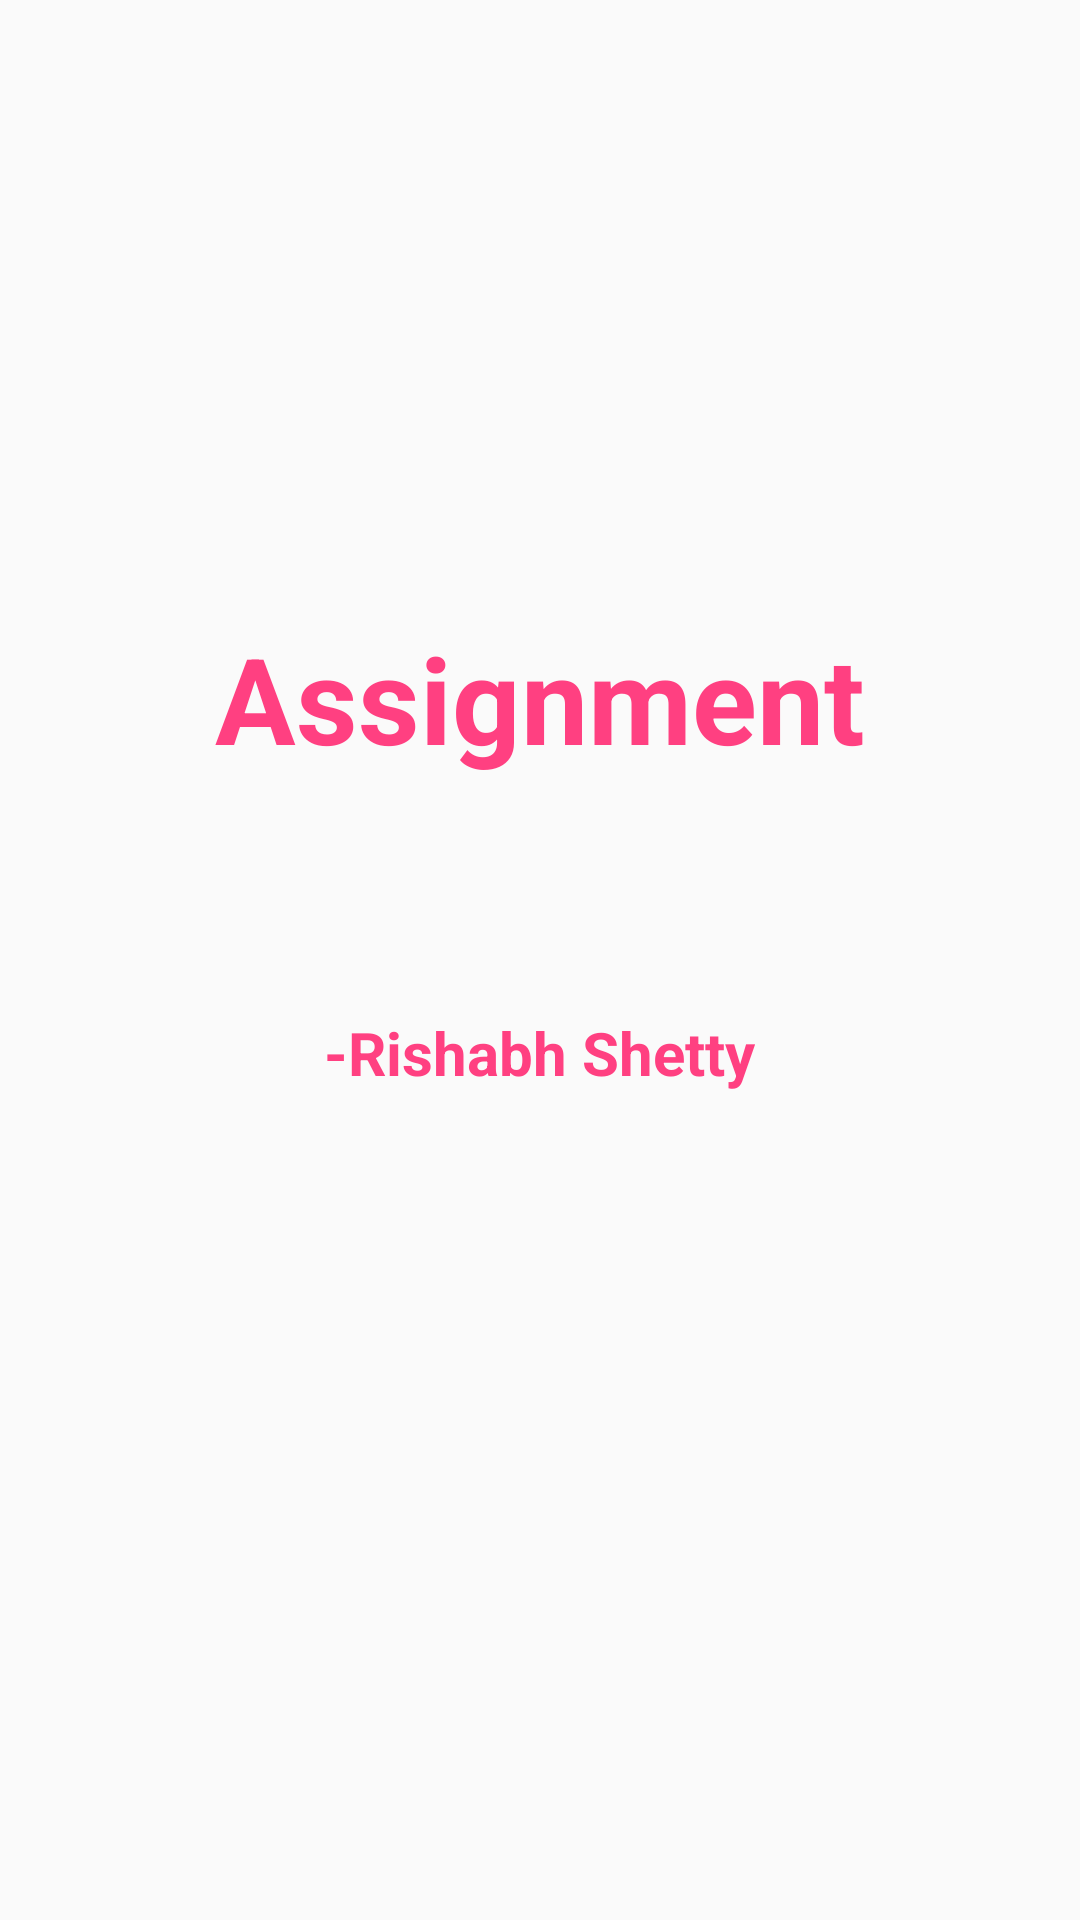

The Android layout XML behind this screen, and the referenced resources:
<!-- AndroidManifest.xml: application theme AppTheme -->
<!-- res/layout/activity_splash_screen.xml -->
<?xml version="1.0" encoding="utf-8"?>
<RelativeLayout xmlns:android="http://schemas.android.com/apk/res/android"
    xmlns:app="http://schemas.android.com/apk/res-auto"
    xmlns:tools="http://schemas.android.com/tools"
    android:layout_width="match_parent"
    android:layout_height="match_parent"
    tools:context=".SplashScreen">

    <LinearLayout
        android:layout_width="match_parent"
        android:layout_height="match_parent"
        android:orientation="vertical">

    <TextView
        android:id="@+id/tvv1"
        android:layout_gravity="center"
        android:layout_width="wrap_content"
        android:layout_height="wrap_content"
        android:layout_alignParentTop="true"
        android:layout_centerHorizontal="true"
        android:layout_marginTop="206dp"
        android:text="Assignment"
        android:textSize="40dp"
        app:layout_constraintBottom_toBottomOf="parent"
        app:layout_constraintLeft_toLeftOf="parent"
        app:layout_constraintRight_toRightOf="parent"
        app:layout_constraintTop_toTopOf="parent"
        android:textStyle="bold"
        android:textColor="@color/colorAccent"/>

    <Button
        android:id="@+id/button"
        android:layout_width="wrap_content"
        android:layout_height="wrap_content"
        android:layout_alignParentTop="true"
        android:layout_centerHorizontal="true"
        android:layout_marginTop="30dp"
        android:text="Home Sceen"
        android:visibility="invisible"
        tools:layout_editor_absoluteX="141dp"
        tools:layout_editor_absoluteY="215dp" />

    <TextView
        android:layout_gravity="center"
        android:id="@+id/tvv2"
        android:layout_width="wrap_content"
        android:layout_height="wrap_content"
        android:layout_centerInParent="true"
        android:text="-Rishabh Shetty"
        android:textSize="20dp"
        android:textStyle="bold"
        android:textColor="@color/colorAccent"/>

    </LinearLayout>

</RelativeLayout>
<!-- resources referenced by this layout -->
<resources>
  <color name="colorAccent">#FF4081</color>
  <style name="AppTheme" parent="Theme.AppCompat.Light.NoActionBar">
          
          <item name="colorPrimary">@color/colorPrimary</item>
          <item name="colorPrimaryDark">@color/colorPrimaryDark</item>
          <item name="colorAccent">@color/colorAccent</item>
      </style>
  <color name="colorPrimary">#03A9F4</color>
  <color name="colorPrimaryDark">#0288D1</color>
</resources>
